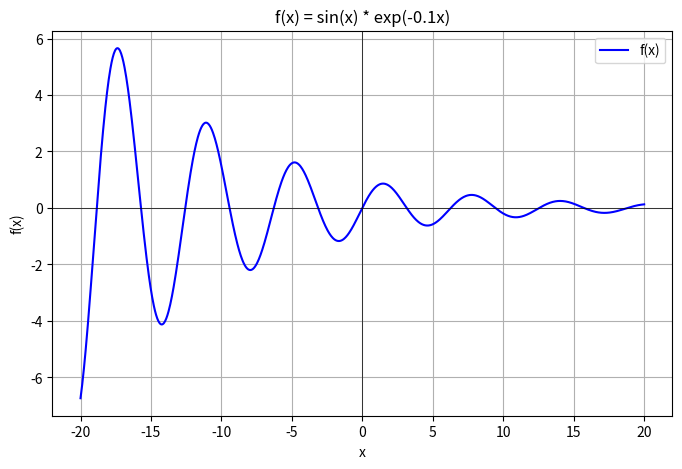

The script that saved this image:
import numpy as np
import matplotlib.pyplot as plt

def graficar_funcion(f, a, b, n=1000, titulo="Gráfico de la función", xlabel="x", ylabel="f(x)"):
    """
    Grafica una función matemática en el intervalo [a, b].

    Parámetros:
    - f: función a graficar (debe aceptar arreglos de numpy)
    - a: inicio del dominio
    - b: fin del dominio
    - n: cantidad de puntos evaluados (resolución)
    - titulo: título del gráfico
    - xlabel: etiqueta del eje x
    - ylabel: etiqueta del eje y
    """
    x = np.linspace(a, b, n)
    y = f(x)

    plt.figure(figsize=(8, 5))
    plt.plot(x, y, label="f(x)", color="blue")
    plt.title(titulo)
    plt.xlabel(xlabel)
    plt.ylabel(ylabel)
    plt.grid(True)
    plt.axhline(0, color='black', linewidth=0.5)
    plt.axvline(0, color='black', linewidth=0.5)
    plt.legend()
    plt.show()

# 🧪 Ejemplo de uso:
if __name__ == "__main__":
    # Definimos una función (puede ser lambda o def)
    funcion = lambda x: np.sin(x) * np.exp(-0.1*x)

    # Llamamos a la función de graficar
    graficar_funcion(funcion, a=-20, b=20, titulo="f(x) = sin(x) * exp(-0.1x)")
